Run: headless pygame with SDL's dummy video driver; simulated clock (each Clock.tick advances the game by its frame time, no real sleeping); random seed 0; keys injected as events and as key.get_pressed() state; no mouse input.
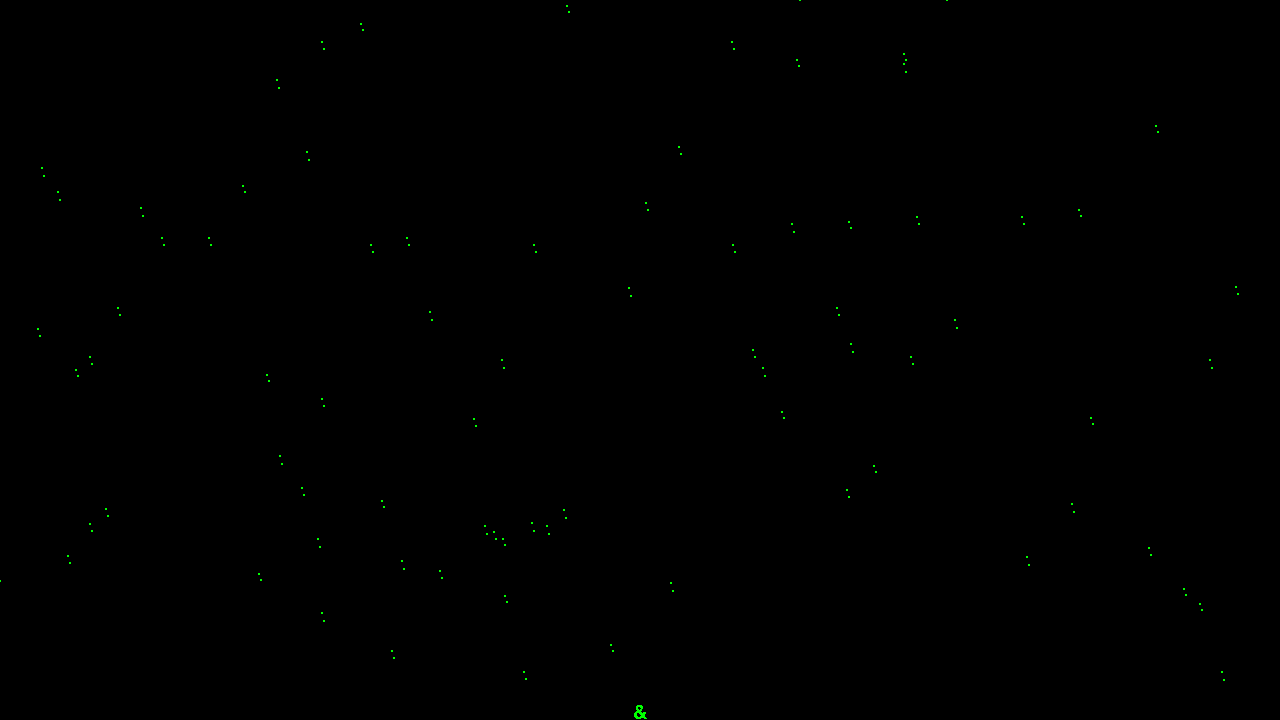
Frame 1 of 4 · flips 1–60 · no input
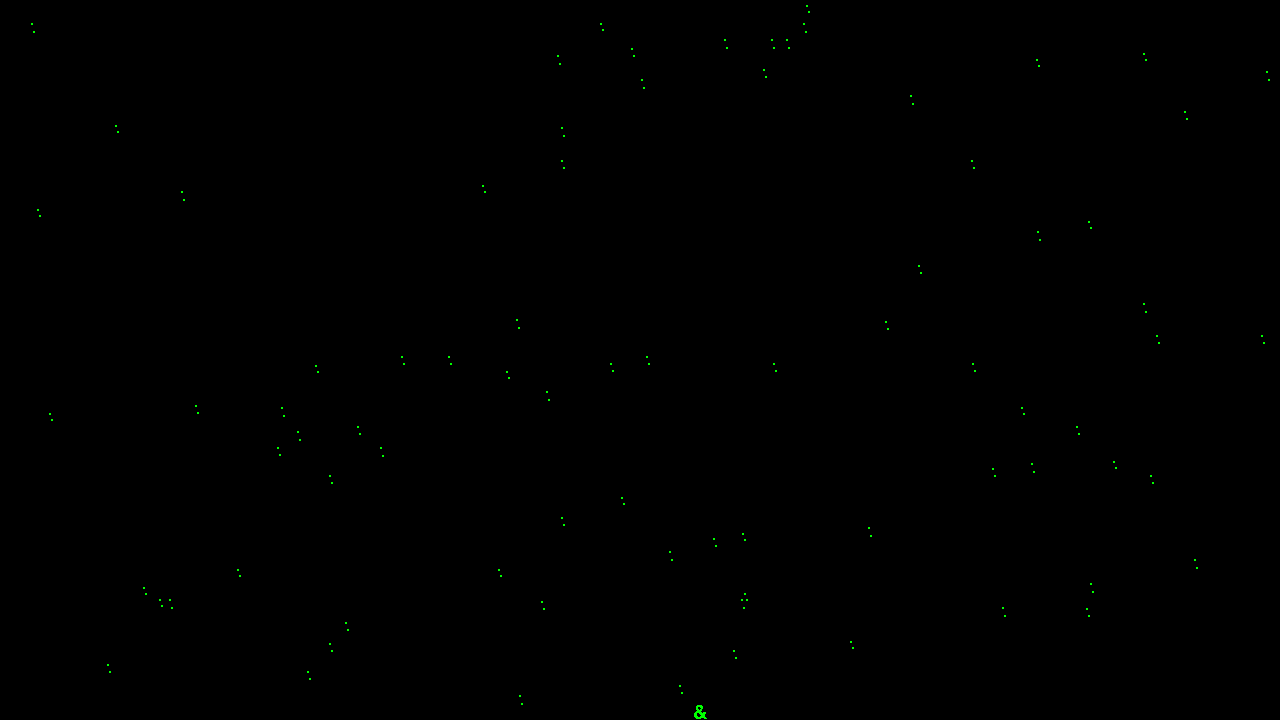
Frame 2 of 4 · flips 61–180 · tapped SPACE, RETURN · held RIGHT (→), D
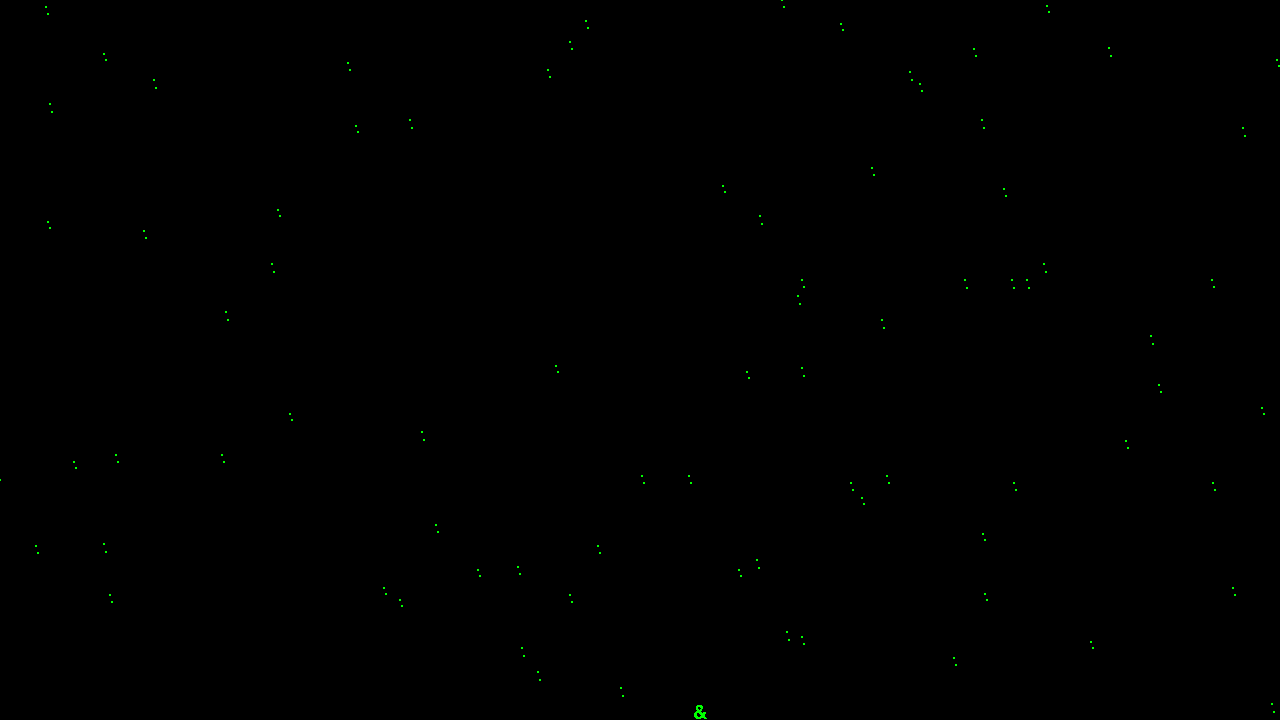
Frame 3 of 4 · flips 181–300 · held DOWN (↓), S
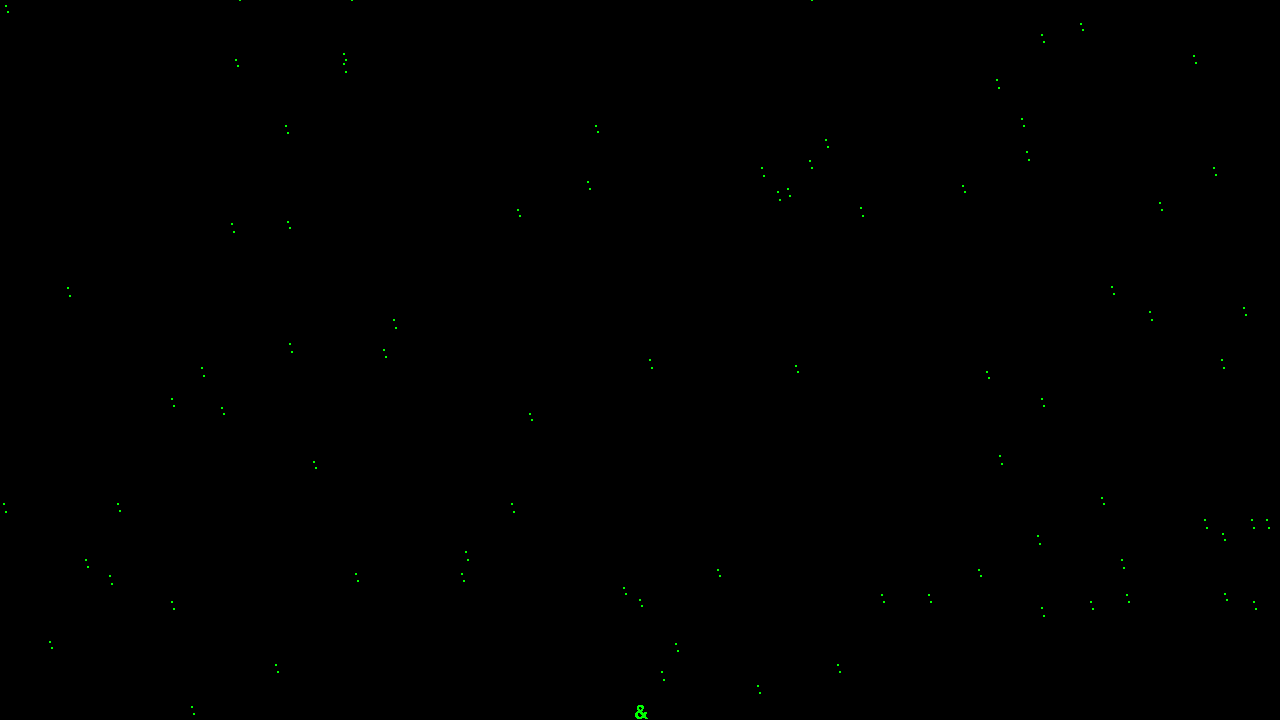
Frame 4 of 4 · flips 301–420 · held LEFT (←), A, UP (↑), W

The pygame program that drew these frames:



# Example file showing a circle moving on screen
import pygame
import random
import copy


class Drop :
    def __init__(self) :

        self.pos = pygame.Vector2(random.randrange(0, width, 1), random.randrange(0, height, 1))
        self.prev = copy.deepcopy(self.pos)
        self.y_speed = random.randrange(6, 9, 1)
        self.x_speed = 2
        self.size = 1

    def display(self) : 
        pygame.draw.circle(screen, "green", self.pos, self.size)
        pygame.draw.circle(screen, "green", self.prev, self.size)



    def move(self) :
        if(self.pos.y < height - self.y_speed) :
            self.pos.y = self.pos.y + self.y_speed
        else :
            self.pos.y = 0
        
        if(self.pos.x < width - self.x_speed) :
            self.pos.x = self.pos.x + self.x_speed
        else :
            self.pos.x = 0

        self.prev = pygame.Vector2(self.pos.x - self.x_speed, self.pos.y - self.y_speed)




class Guy :
    def __init__(self) :

        self.moveAmt = 0.5
        self.maxSpeed = 10
        self.pos = pygame.Vector2(width//2, height-7.5)
        self.vel = pygame.Vector2(0, 0)
        self.acc = pygame.Vector2(0, 0)
        self.prev_keys = pygame.key.get_pressed()

        self.text_surface = my_font.render('&', False, "green")
    

    def display(self) :        
        self.vel.x += self.acc.x
        
        if self.vel.x >= self.maxSpeed :
            self.vel.x = self.maxSpeed
        elif self.vel.x <= -self.maxSpeed :
            self.vel.x = -self.maxSpeed
        
        self.pos.x += self.vel.x

        if self.pos.x > width - abs(self.vel.x) :
            self.pos.x = 1 + abs(self.vel.x)
        elif self.pos.x < abs(self.vel.x) :
            self.pos.x = width - abs(self.vel.x)

        text_rect = self.text_surface.get_rect()
        text_rect.center = self.pos
        screen.blit(self.text_surface, text_rect)


    def move(self, keys) : #event: pygame.event) :
        if self.prev_keys != keys :
            self.acc.x = 0
            self.vel.x = 0    

        if keys[pygame.K_w]:
            pass
        if keys[pygame.K_s]:
            pass

        if keys[pygame.K_a]:
            self.acc.x -= self.moveAmt
        elif keys[pygame.K_d]:
            self.acc.x += self.moveAmt
        else :
            self.acc.x = 0
            self.vel.x = 0

        self.prev_keys = keys




 


def apply_scanlines(screen):
    width, height = screen.get_size()
    scanline_surface = pygame.Surface((width, height), pygame.SRCALPHA)

    for y in range(0, height, 4):
        pygame.draw.line(scanline_surface, (0, 0, 0, 60), (0, y), (width, y))

    screen.blit(scanline_surface, (0, 0))


def apply_flicker(screen):
    if random.randint(0, 20) == 0:
        flicker_surface = pygame.Surface(screen.get_size(), pygame.SRCALPHA)
        flicker_surface.fill((255, 255, 255, 5))
        screen.blit(flicker_surface, (0, 0))


def apply_glow(screen):
    width, height = screen.get_size()
    glow_surf = pygame.transform.smoothscale(screen, (width // 2, height // 2))
    glow_surf = pygame.transform.smoothscale(glow_surf, (width, height))
    glow_surf.set_alpha(50)
    screen.blit(glow_surf, (0, 0))





if __name__=="__main__" :
    # pygame setup
    pygame.init()
    pygame.font.init()

    screen = pygame.display.set_mode((1280, 720))
    width, height = screen.get_size()
    clock = pygame.time.Clock()
    running = True
    dt = 0

    my_font = pygame.font.SysFont('SF Mono', 30)

    
    rain = [Drop() for _ in range(80)]
    guy = Guy()


    while running:


        # poll for events
        # pygame.QUIT event means the user clicked X to close your window
        for event in pygame.event.get():
            if event.type == pygame.QUIT:
                running = False



        # fill the screen with a color to wipe away anything from last frame
        screen.fill("black")
        for drop in rain :
            drop.display()
            drop.move()
        

        guy.display()
        keys = pygame.key.get_pressed()
        guy.move(keys)
        
        # apply_flicker(screen)
        # apply_scanlines(screen)
        # apply_glow(screen)

        # flip() the display to put your work on screen
        pygame.display.flip()

        # limits FPS to 60
        # dt is delta time in seconds since last frame, used for framerate-
        # independent physics.
        dt = clock.tick(60) / 1000

    pygame.quit()
                    






        
